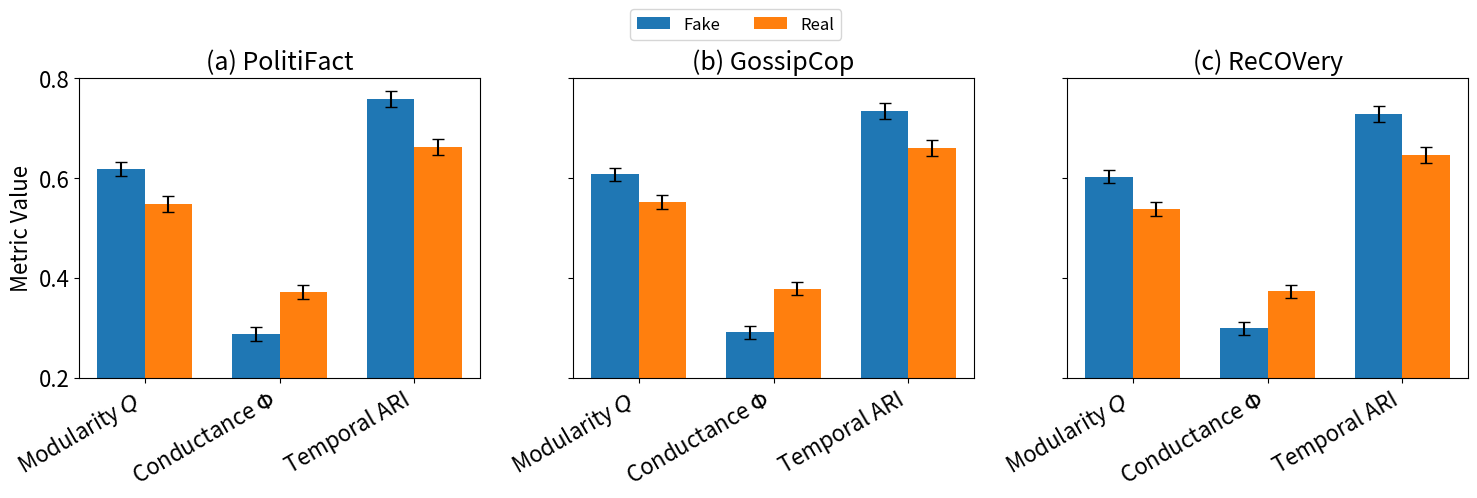

This chart was generated by the following Python code:
import matplotlib.pyplot as plt
import numpy as np



plt.rcParams.update({
    "font.size": 12,
    "axes.titlesize": 18,
    "axes.labelsize": 16,
    "xtick.labelsize": 16,
    "ytick.labelsize": 16,
    "legend.fontsize": 12
})


# Metric names
metrics = ['Modularity $Q$', 'Conductance $\Phi$', 'Temporal ARI']

# Values for each dataset
data = {
    'PolitiFact': {
        'fake': [0.617, 0.287, 0.758],
        'real': [0.547, 0.371, 0.661],
        'fake_err': [0.014, 0.014, 0.016],
        'real_err': [0.016, 0.014, 0.016],
    },
    'GossipCop': {
        'fake': [0.607, 0.291, 0.734],
        'real': [0.552, 0.378, 0.659],
        'fake_err': [0.013, 0.013, 0.016],
        'real_err': [0.014, 0.013, 0.016],
    },
    'ReCOVery': {
        'fake': [0.602, 0.299, 0.727],
        'real': [0.537, 0.373, 0.645],
        'fake_err': [0.013, 0.013, 0.016],
        'real_err': [0.014, 0.013, 0.016],
    }
}

fig, axs = plt.subplots(1, 3, figsize=(15, 5), sharey=True)

for idx, (dataset, values) in enumerate(data.items()):
    x = np.arange(len(metrics))
    width = 0.35
    ax = axs[idx]
    ax.bar(x - width/2, values['fake'], width, yerr=values['fake_err'], label='Fake', capsize=4)
    ax.bar(x + width/2, values['real'], width, yerr=values['real_err'], label='Real', capsize=4)
    ax.set_title(f"({chr(97 + idx)}) {dataset}")
    ax.set_xticks(x)
    ax.set_xticklabels(metrics, rotation=30, ha='right')
    if idx == 0:
        ax.set_ylabel('Metric Value')
    ax.set_ylim(0.2, 0.8)

# ✅ 移除主标题
# fig.suptitle('Structural Differences between Fake and Real News')

# ✅ 将图例移至顶部
fig.legend(['Fake', 'Real'], loc='upper center', ncol=2, bbox_to_anchor=(0.5, 1.01))

# ✅ 上方预留空间
plt.tight_layout(rect=[0, 0, 1, 0.95])
plt.savefig("barplot_fake_vs_real_per_dataset.pdf", bbox_inches='tight')
plt.show()
